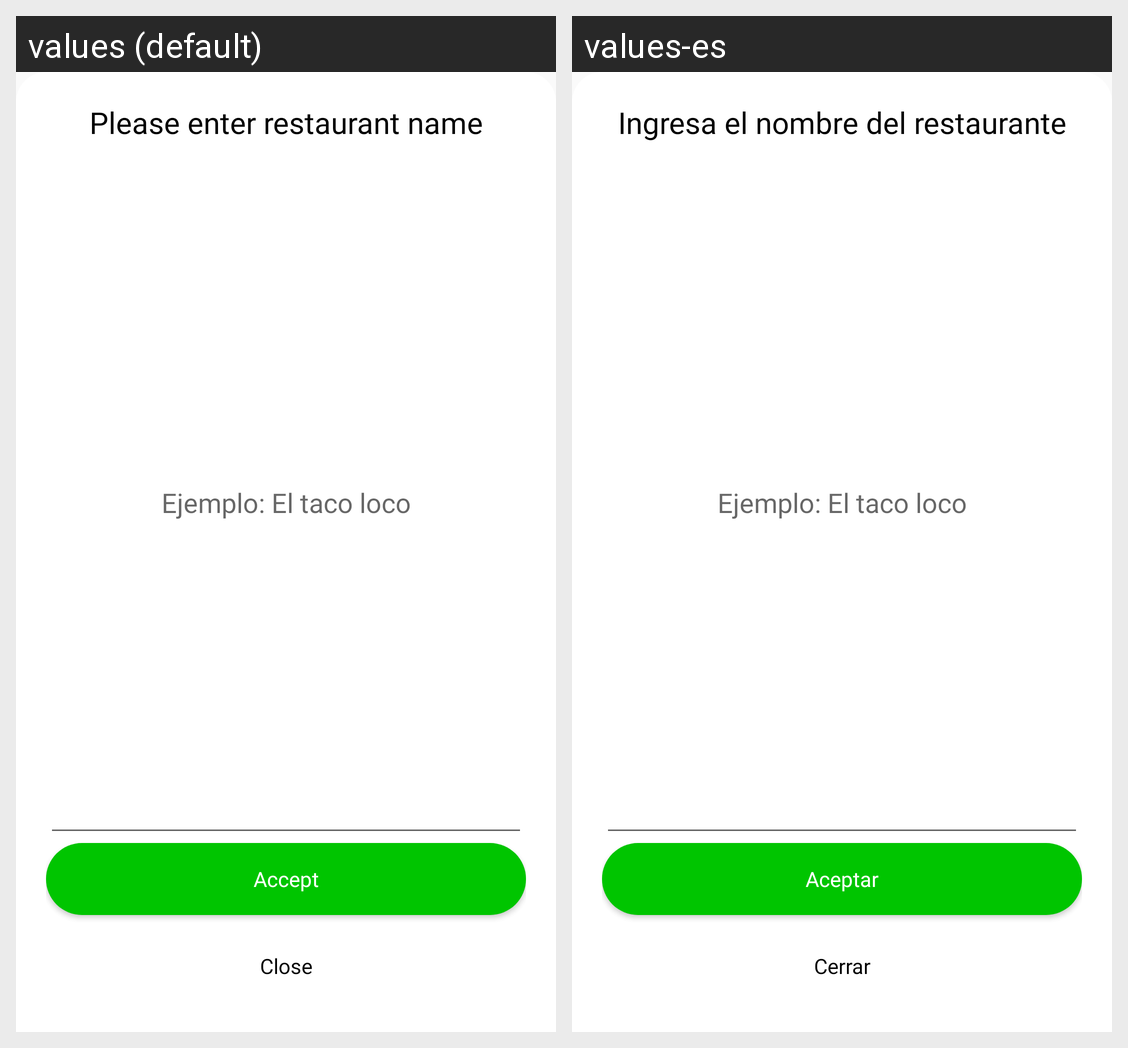

Locale-by-locale string values for the Android screen shown in this grid:
Android screen res/layout/restaurant_name.xml rendered under 2 locales, left to right: values (default), values-es. Device: Nexus 5 (rendered at 1080×1920; each locale shown at half size, 540×960, under a caption strip naming it); theme AppTheme.
Strings drawn on this screen, with the default value and each locale's value (text and hints the layout hard-codes, and strings that could not be matched under every locale, appear in the picture but are not listed):

string_restaurant_name_hint
  values: Please enter restaurant name
  values-es: Ingresa el nombre del restaurante

string_restaurant_input_hint
  values: Ejemplo: El taco loco
  values-es: Ejemplo: El taco loco

string_accept
  values: Accept
  values-es: Aceptar

string_close
  values: Close
  values-es: Cerrar
